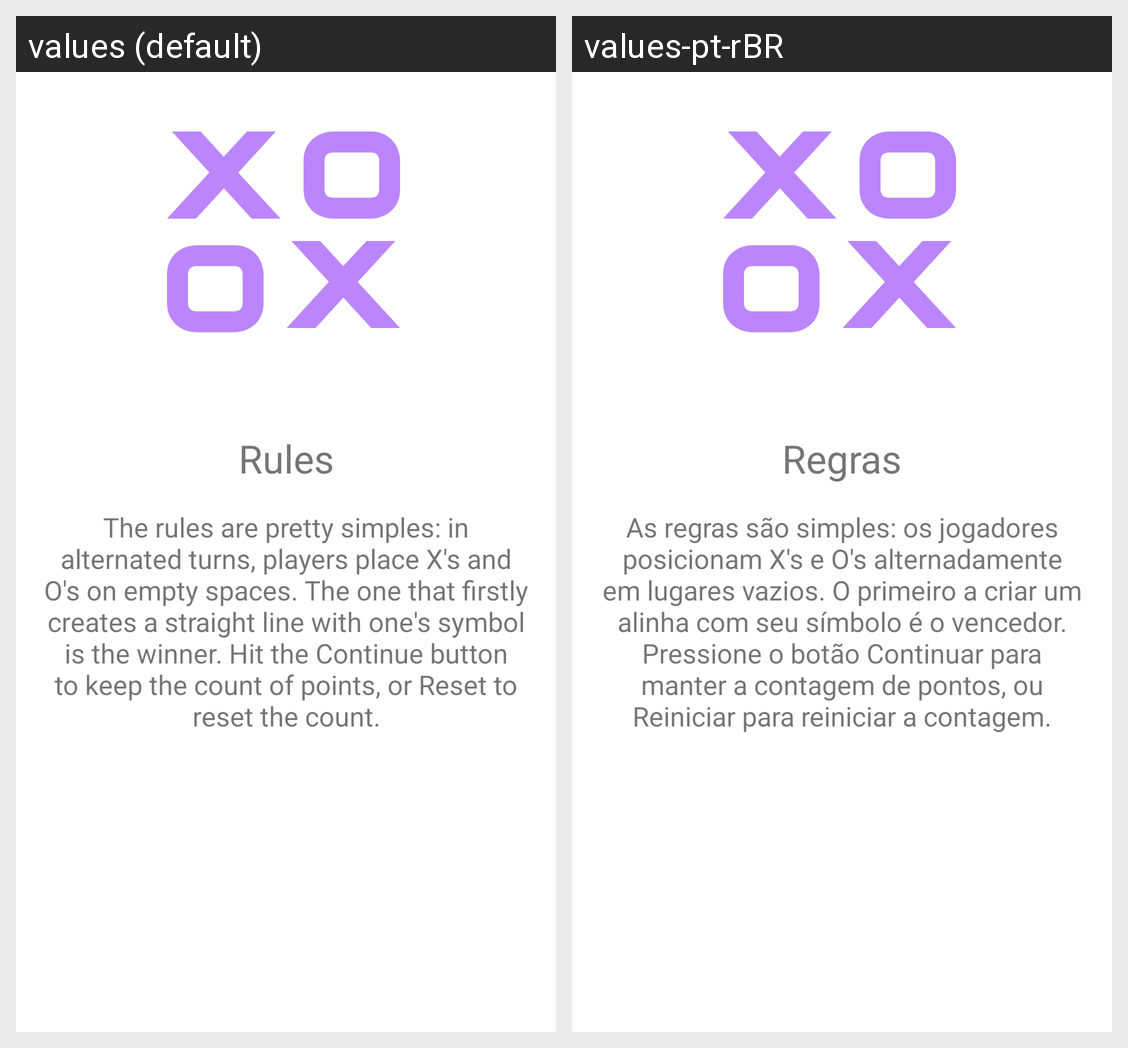

Translations of the strings shown on this Android screen, per locale in the grid:
Android screen res/layout/fragment_rules.xml rendered under 2 locales, left to right: values (default), values-pt-rBR. Device: Nexus 5 (rendered at 1080×1920; each locale shown at half size, 540×960, under a caption strip naming it); theme Theme.OldLady.
Strings drawn on this screen, with the default value and each locale's value (text and hints the layout hard-codes, and strings that could not be matched under every locale, appear in the picture but are not listed):

rules
  values: Rules
  values-pt-rBR: Regras

rules_text
  values: The rules are pretty simples: in alternated turns, players place X's and O's on empty spaces. The one that firstly creates a straight line with one's symbol is the winner. Hit the Continue button to keep the count of points, or Reset to reset the count.
  values-pt-rBR: As regras são simples: os jogadores posicionam X's e O's alternadamente em lugares vazios. O primeiro a criar um alinha com seu símbolo é o vencedor. Pressione o botão Continuar para manter a contagem de pontos, ou Reiniciar para reiniciar a contagem.
